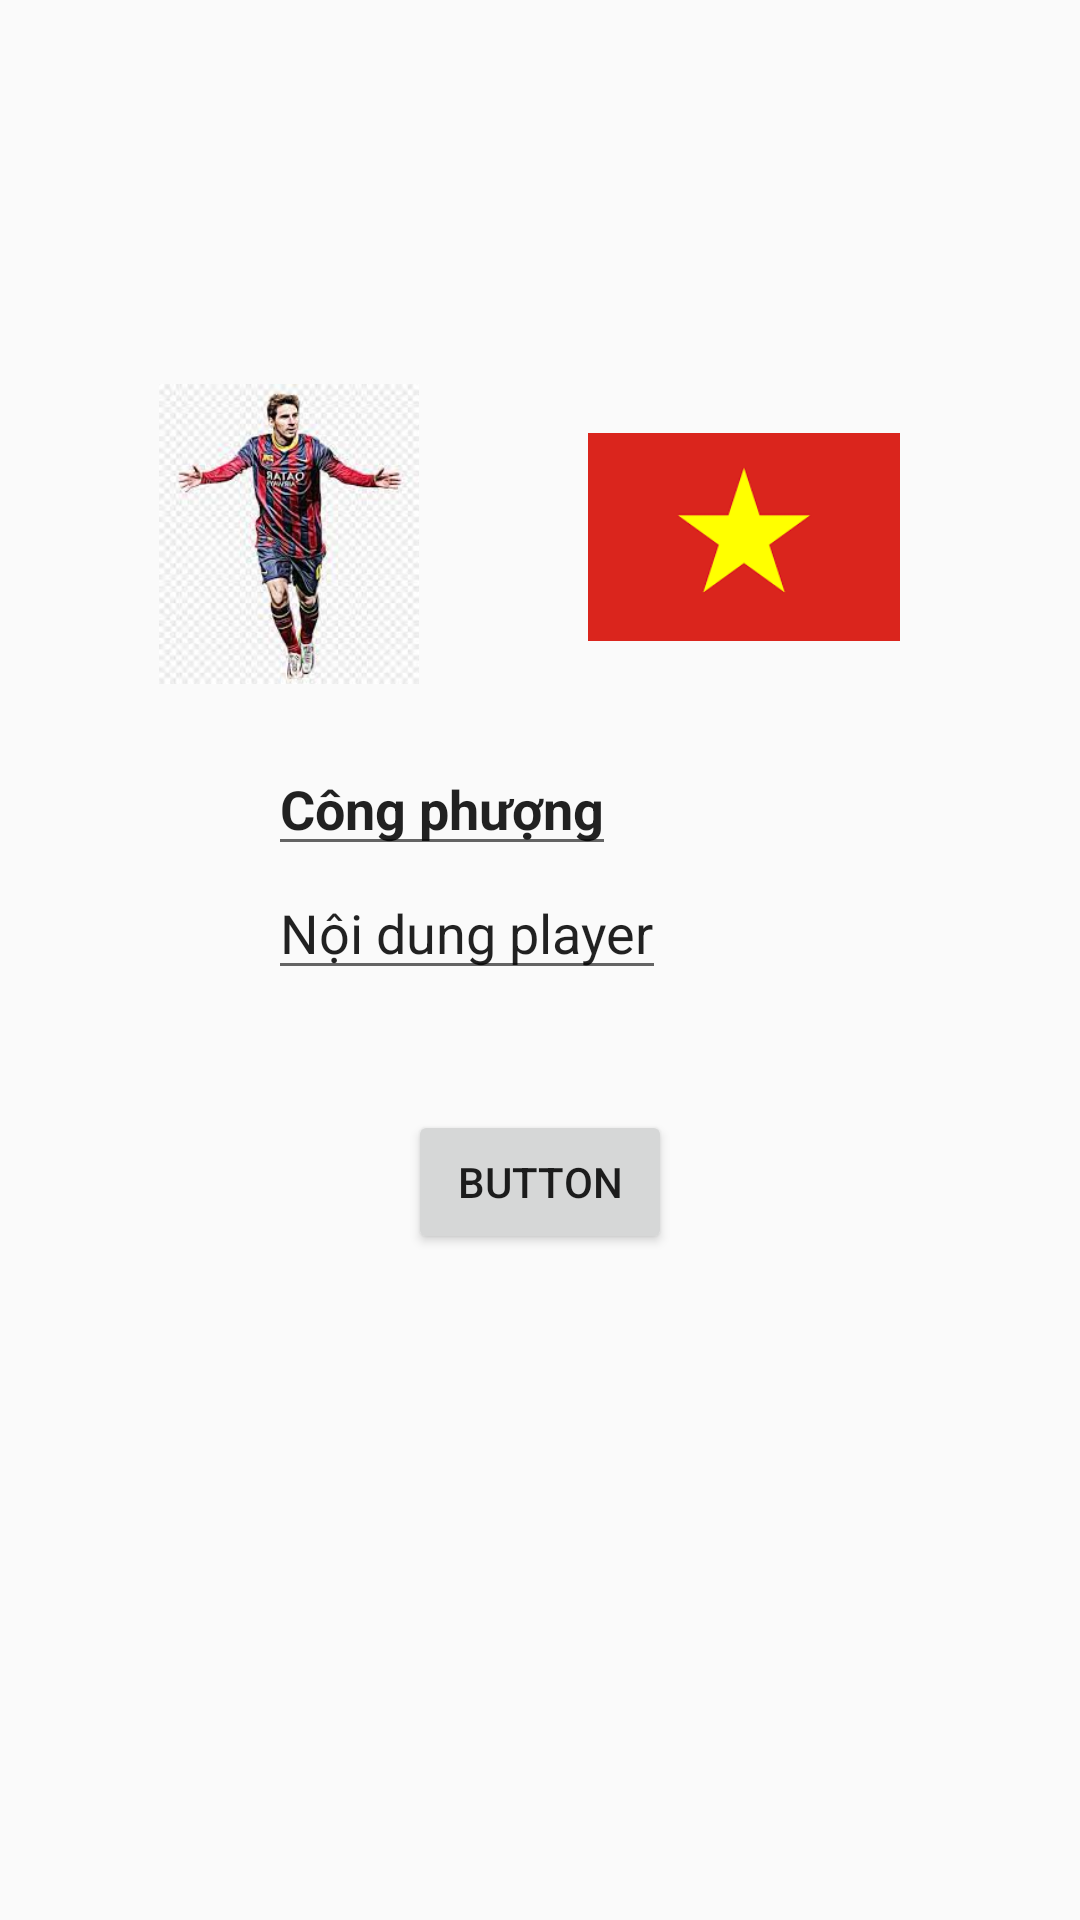

Produce the Android XML layout that renders to this screen, including the resource entries it uses.
<!-- AndroidManifest.xml: application theme Theme.AppChamDiem -->
<!-- res/layout/lab3bai3p1.xml -->
<?xml version="1.0" encoding="utf-8"?>
<androidx.constraintlayout.widget.ConstraintLayout
    xmlns:android="http://schemas.android.com/apk/res/android"
    xmlns:app="http://schemas.android.com/apk/res-auto"
    xmlns:tools="http://schemas.android.com/tools"
    android:layout_width="match_parent"
    android:layout_height="match_parent"
    android:orientation="horizontal">

    <ImageView
        android:id="@+id/player_image_edit"
        android:layout_width="100dp"
        android:layout_height="100dp"
        android:layout_marginTop="128dp"
        android:src="@drawable/messi"
        app:layout_constraintEnd_toStartOf="@+id/nation_image_edit"
        app:layout_constraintHorizontal_bias="0.481"
        app:layout_constraintStart_toStartOf="parent"
        app:layout_constraintTop_toTopOf="parent" />

    <LinearLayout
        android:id="@+id/linearLayout2"
        android:layout_width="180dp"
        android:layout_height="wrap_content"
        android:layout_marginBottom="132dp"
        android:orientation="vertical"
        app:layout_constraintBottom_toBottomOf="parent"
        app:layout_constraintEnd_toEndOf="parent"
        app:layout_constraintHorizontal_bias="0.497"

        app:layout_constraintStart_toStartOf="parent"
        app:layout_constraintTop_toBottomOf="@+id/player_image_edit"
        app:layout_constraintVertical_bias="0.098">

        <EditText
            android:id="@+id/player_name_edit"
            android:layout_width="wrap_content"
            android:layout_height="wrap_content"
            android:text="Công phượng"
            android:textStyle="bold" />

        <EditText
            android:id="@+id/player_description_edit"
            android:layout_width="wrap_content"
            android:layout_height="wrap_content"
            android:text="Nội dung player" />
    </LinearLayout>

    <ImageView
        android:id="@+id/nation_image_edit"
        android:layout_width="104dp"
        android:layout_height="102dp"
        android:layout_marginTop="128dp"
        android:layout_marginEnd="60dp"
        android:src="@drawable/vietnam"
        app:layout_constraintEnd_toEndOf="parent"
        app:layout_constraintTop_toTopOf="parent" />

    <Button
        android:id="@+id/button"
        android:layout_width="wrap_content"
        android:layout_height="wrap_content"
        android:layout_marginTop="40dp"
        android:text="Button"
        app:layout_constraintEnd_toEndOf="parent"
        app:layout_constraintStart_toStartOf="parent"
        app:layout_constraintTop_toBottomOf="@+id/linearLayout2" />
</androidx.constraintlayout.widget.ConstraintLayout>
<!-- resources referenced by this layout -->
<resources>
  <!-- drawable messi: jpg bitmap (drawable, 9179 bytes) -->
  <!-- drawable vietnam: png bitmap (drawable, 1387 bytes) -->
  <style name="Theme.AppChamDiem" parent="Base.Theme.AppChamDiem" />
  <style name="Base.Theme.AppChamDiem" parent="Theme.AppCompat.Light.DarkActionBar">
          
          
      </style>
</resources>
